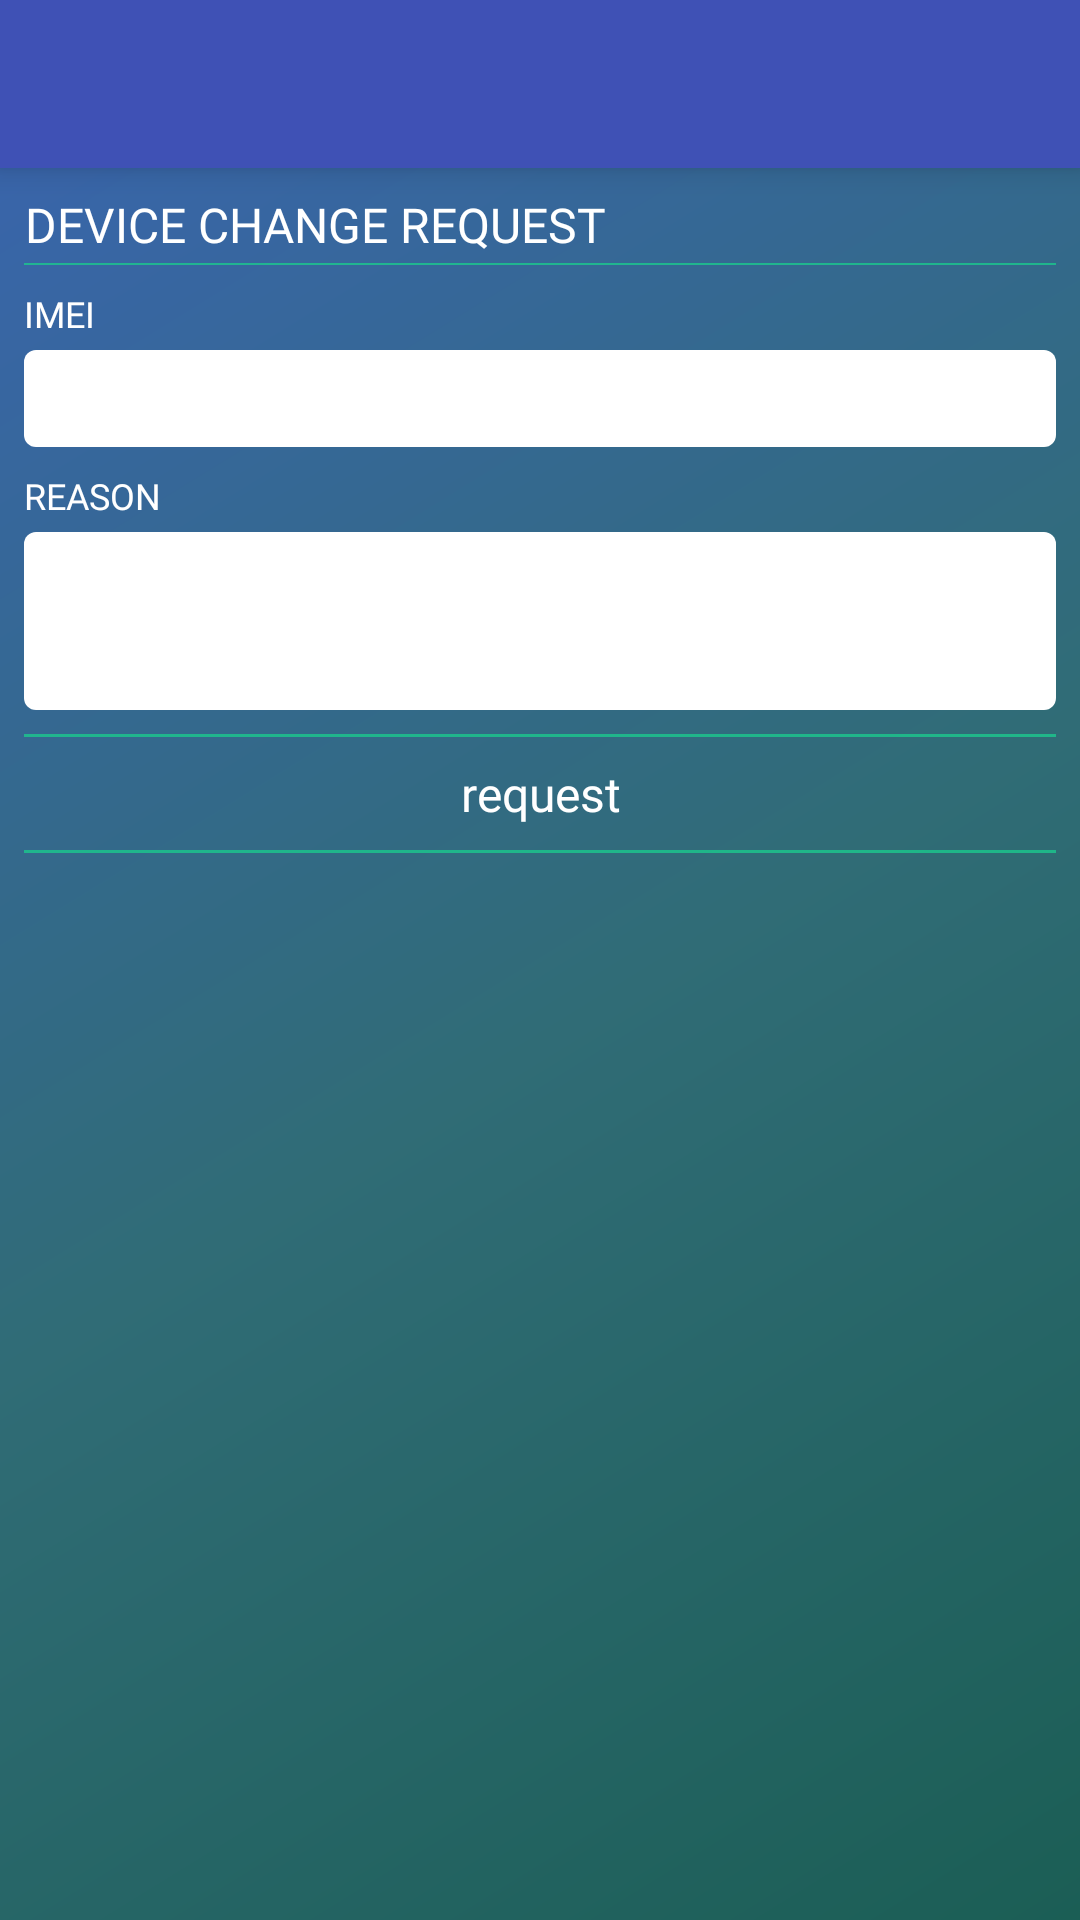

Android layout source for this screen:
<!-- AndroidManifest.xml: application theme AppTheme -->
<!-- res/layout/activity_device_change.xml -->
<?xml version="1.0" encoding="utf-8"?>
<LinearLayout xmlns:android="http://schemas.android.com/apk/res/android"
    android:layout_width="match_parent"
    android:layout_height="match_parent"
    android:gravity="center"
    android:orientation="vertical"
    android:transitionName="@string/transition_usershome_device_change">

    <include layout="@layout/item_toolbar" />

    <ScrollView
        android:layout_width="match_parent"
        android:layout_height="0dp"
        android:layout_weight="80"
        android:background="@drawable/container_bg">

        <LinearLayout
            android:layout_width="match_parent"
            android:layout_height="wrap_content"
            android:orientation="vertical"
            android:padding="@dimen/default_margin">

            <TextView
                android:layout_width="wrap_content"
                android:layout_height="match_parent"
                android:fontFamily="@font/roboto"
                android:gravity="center"
                android:text="@string/users_change_device"
                android:textAllCaps="true"
                android:textColor="@color/white"
                android:textSize="@dimen/text_size_large"
                android:transitionName="@string/txt_usershome_device_change" />

            <View
                android:layout_width="match_parent"
                android:layout_height="0.5dp"
                android:layout_marginTop="@dimen/quad_margin"
                android:background="@color/users_home_btn_strock" />
            <TextView
                android:layout_width="wrap_content"
                android:layout_height="match_parent"
                android:layout_marginTop="@dimen/default_margin"
                android:fontFamily="@font/roboto"
                android:gravity="center"
                android:text="@string/imei"
                android:textAllCaps="true"
                android:textColor="@color/white"
                android:textSize="@dimen/text_size_medium" />
            <EditText
                android:id="@+id/et_users_change_device_imei"
                android:layout_width="match_parent"
                android:layout_height="wrap_content"
                android:layout_marginTop="@dimen/semi_margin"
                android:background="@drawable/et_bg"
                android:inputType="text"
                android:longClickable="false"
                android:textColor="@color/text_color"
                android:maxLength="30"
                android:maxLines="1"
                android:padding="@dimen/semi_padding" />
            <TextView
                android:layout_width="wrap_content"
                android:layout_height="match_parent"
                android:layout_marginTop="@dimen/default_margin"
                android:fontFamily="@font/roboto"
                android:gravity="center"
                android:text="@string/reason"
                android:textAllCaps="true"
                android:textColor="@color/white"
                android:textSize="@dimen/text_size_medium" />
            <EditText
                android:id="@+id/et_users_change_device_reason"
                android:layout_width="match_parent"
                android:layout_height="wrap_content"
                android:layout_marginTop="@dimen/semi_margin"
                android:background="@drawable/et_bg"
                android:inputType="textCapWords|textMultiLine"
                android:gravity="top"
                android:lines="2"
                android:longClickable="false"
                android:maxLength="30"
                android:maxLines="2"
                android:padding="@dimen/threefourth_padding"
                android:textColor="@color/text_color"  />
            <View
                android:layout_width="match_parent"
                android:layout_height="1dp"
                android:layout_marginTop="@dimen/default_margin"
                android:background="@color/users_home_btn_strock" />

            <TextView
                android:id="@+id/tv_users_change_device_request"
                android:layout_width="match_parent"
                android:layout_height="wrap_content"
                android:fontFamily="@font/roboto"
                android:gravity="center"
                android:padding="@dimen/default_padding"
                android:text="@string/request"
                android:textColor="@color/white"
                android:textSize="@dimen/text_size_large"/>

            <View
                android:layout_width="match_parent"
                android:layout_height="1dp"
                android:background="@color/users_home_btn_strock" />

        </LinearLayout>
    </ScrollView>
</LinearLayout>
<!-- res/layout/item_toolbar.xml (included above) -->
<android.support.v7.widget.Toolbar xmlns:android="http://schemas.android.com/apk/res/android"
    xmlns:app="http://schemas.android.com/apk/res-auto"
    android:id="@+id/toolbar"
    android:layout_width="match_parent"
    android:layout_height="?attr/actionBarSize"
    android:background="@color/colorPrimary"
    android:elevation="6dp"
    app:popupTheme="@style/ThemeOverlay.AppCompat.Light"
    app:theme="@style/ThemeOverlay.AppCompat.Dark.ActionBar">

    <RelativeLayout
        android:layout_width="match_parent"
        android:layout_height="match_parent">



        <TextView
            android:id="@+id/tv_title"
            android:layout_width="wrap_content"
            android:layout_height="wrap_content"
            android:layout_centerVertical="true"
            android:layout_marginLeft="@dimen/default_padding"
            android:layout_marginStart="@dimen/default_padding"
            android:layout_toLeftOf="@+id/tv_name"
            android:layout_toStartOf="@+id/tv_name"
            android:fontFamily="@font/helvatica"
            android:textColor="@android:color/white"
            android:textStyle="bold" />

        <TextView
            android:id="@+id/tv_name"
            android:layout_width="wrap_content"
            android:layout_height="wrap_content"
            android:layout_alignParentEnd="true"
            android:layout_alignParentRight="true"
            android:layout_centerVertical="true"
            android:layout_marginEnd="@dimen/semi_margin"
            android:layout_marginRight="@dimen/semi_margin"
            android:fontFamily="@font/monotype"
            android:paddingEnd="@dimen/semi_padding"
            android:paddingLeft="@dimen/semi_padding"
            android:paddingRight="@dimen/semi_padding"
            android:paddingStart="@dimen/semi_padding"
            android:textColor="@android:color/white"
            android:textStyle="bold" />


    </RelativeLayout>
</android.support.v7.widget.Toolbar>
<!-- resources referenced by this layout -->
<resources>
  <color name="colorPrimary">#3F51B5</color>
  <color name="text_color">#2d5074</color>
  <color name="users_home_btn_strock">#CC1cc98e</color>
  <color name="white">#ffffff</color>
  <dimen name="default_margin">10dp</dimen>
  <dimen name="default_padding">10dp</dimen>
  <dimen name="quad_margin">2.5dp</dimen>
  <dimen name="semi_margin">5dp</dimen>
  <dimen name="semi_padding">5dp</dimen>
  <dimen name="text_size_large">18dp</dimen>
  <dimen name="text_size_medium">14dp</dimen>
  <dimen name="threefourth_padding">7.5dp</dimen>
  <!-- drawable container_bg (drawable) -->
  <?xml version="1.0" encoding="UTF-8"?>
  <shape xmlns:android="http://schemas.android.com/apk/res/android" android:shape="rectangle" >
  
      <gradient
          android:angle="135"
          android:centerColor="@color/centre_container_bg"
          android:endColor="@color/end_container_bg"
          android:startColor="@color/start_container_bg"
          android:type="linear" />
  
      <corners
          android:radius="0dp"/>
  
  </shape>
  <!-- drawable et_bg (drawable) -->
  <?xml version="1.0" encoding="utf-8"?>
  <shape xmlns:android="http://schemas.android.com/apk/res/android">
  <solid android:color="@color/white"/>
      <corners android:radius="@dimen/semi_margin"/>
  </shape>
  <string name="imei">imei</string>
  <string name="reason">reason</string>
  <string name="request">request</string>
  <string name="transition_usershome_device_change">usershome_device_change</string>
  <string name="txt_usershome_device_change">txt_usershome_device_change</string>
  <string name="users_change_device">Device Change Request</string>
  <style name="AppTheme" parent="Theme.AppCompat.Light.DarkActionBar">
          <item name="android:windowDisablePreview">true</item>
          <item name="windowNoTitle">true</item>
          <item name="windowActionBar">false</item>
          <item name="colorPrimary">@color/colorPrimary</item>
          <item name="colorPrimaryDark">@color/colorPrimaryDark</item>
          <item name="colorAccent">@color/colorAccent</item>
          <item name="android:textColorPrimary">@color/text_color</item>
          <item name="android:statusBarColor">@color/colorPrimaryDark</item>
          <item name="android:windowContentTransitions">true</item>
      </style>
  <color name="centre_container_bg">#306c76</color>
  <color name="end_container_bg">#3965aa</color>
  <color name="start_container_bg">#1b5e55</color>
  <color name="colorPrimaryDark">#303F9F</color>
  <color name="colorAccent">#FF4081</color>
</resources>
